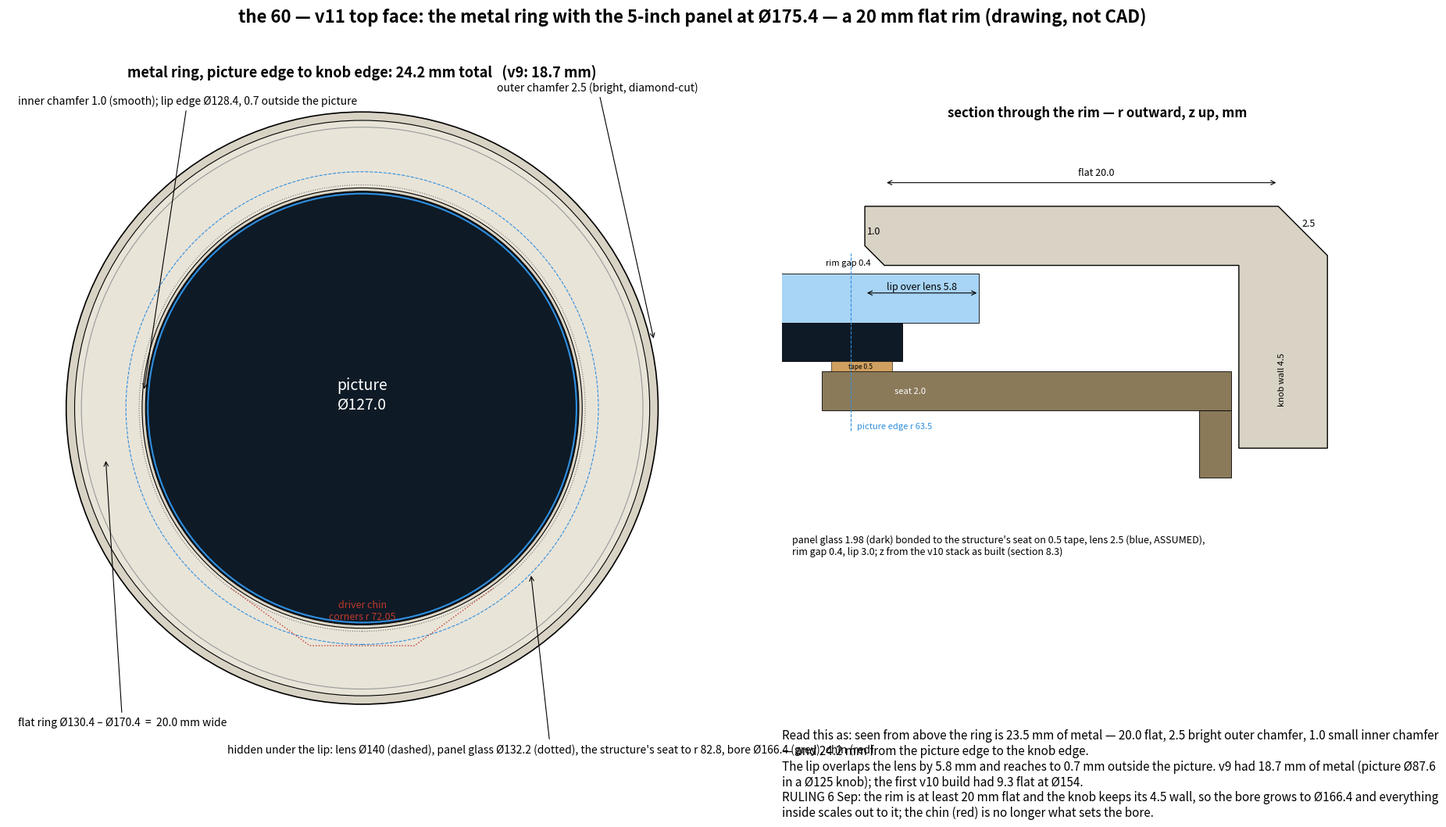

The matplotlib source for this figure:
"""the 60 v11 - top ring drawing (Ø175.4, plain bore Ø145; RULING 6 Sep: a 20 mm flat rim). Not CAD; numbers from V10-SPECIFICATION.md section 8.1."""
import matplotlib
matplotlib.use("Agg")
import matplotlib.pyplot as plt
from matplotlib.patches import Circle, Polygon, Rectangle

R_KNOB, CH_OUT, CH_IN = 87.7, 2.5, 1.0
R_PIC, R_LIP = 63.5, 64.2
R_LENS, R_GLASS, R_CHIN, R_BORE = 70.0, 66.1, 72.05, 83.2
flat = R_KNOB - CH_OUT - (R_LIP + CH_IN)
metal = R_KNOB - R_LIP
total = R_KNOB - R_PIC

fig = plt.figure(figsize=(19.2, 10.8), dpi=100)
fig.suptitle("the 60 — v11 top face: the metal ring with the 5-inch panel at Ø175.4 — a 20 mm flat rim (drawing, not CAD)", fontsize=16, weight="bold", y=0.975)

ax = fig.add_axes([0.03, 0.08, 0.5, 0.84]); ax.set_aspect("equal"); ax.axis("off")
ax.set_xlim(-105, 105); ax.set_ylim(-105, 105)
ax.add_patch(Circle((0, 0), R_KNOB, fc="#d9d3c5", ec="k", lw=1.2))
ax.add_patch(Circle((0, 0), R_KNOB - CH_OUT, fc="#e9e4d8", ec="k", lw=0.8))
ax.add_patch(Circle((0, 0), R_LIP + CH_IN, fc="#d9d3c5", ec="k", lw=0.8))
ax.add_patch(Circle((0, 0), R_LIP, fc="#0e1a26", ec="k", lw=0.8))
ax.add_patch(Circle((0, 0), R_PIC, fc="#0e1a26", ec="#2f8fe0", lw=1.5))
for r, ls, c, lab in [(R_LENS, "--", "#2f8fe0", "lens Ø140 (ASSUMED)"), (R_GLASS, ":", "#777", "panel glass Ø132.2"), (R_BORE, "-", "#999", "knob bore Ø166.4")]:
    ax.add_patch(Circle((0, 0), r, fc="none", ec=c, lw=0.8, ls=ls))
# chin outline (hidden under the wall)
chin = Polygon([(-38.88, -53.33), (-15.52, -70.36), (15.52, -70.36), (38.88, -53.33)], closed=False, fc="none", ec="#c0392b", lw=1.0, ls=":")
ax.add_patch(chin)
ax.text(0, -60, "driver chin\ncorners r 72.05", color="#c0392b", ha="center", va="center", fontsize=9)
ax.text(0, 4, "picture\nØ127.0", color="w", ha="center", va="center", fontsize=14)
ax.text(0, 98, f"metal ring, picture edge to knob edge: {total:.1f} mm total   (v9: 18.7 mm)", ha="center", fontsize=13, weight="bold")
ax.annotate("outer chamfer 2.5 (bright, diamond-cut)", xy=(R_KNOB - 1.2, 20), xytext=(40, 94), fontsize=10, arrowprops=dict(arrowstyle="->", lw=0.8))
ax.annotate("inner chamfer 1.0 (smooth); lip edge Ø128.4, 0.7 outside the picture", xy=(-64.7, 5), xytext=(-102, 90), fontsize=10, arrowprops=dict(arrowstyle="->", lw=0.8))
ax.annotate(f"flat ring Ø{2*(R_LIP+CH_IN):.1f} – Ø{2*(R_KNOB-CH_OUT):.1f}  =  {flat:.1f} mm wide", xy=(-76, -15), xytext=(-102, -94), fontsize=10, arrowprops=dict(arrowstyle="->", lw=0.8))
ax.annotate("hidden under the lip: lens Ø140 (dashed), panel glass Ø132.2 (dotted), the structure's seat to r 82.8, bore Ø166.4 (grey), chin (red)", xy=(50, -49), xytext=(-40, -102), fontsize=10, arrowprops=dict(arrowstyle="->", lw=0.8))

# section
bx = fig.add_axes([0.56, 0.30, 0.42, 0.55]); bx.set_aspect("equal"); bx.axis("off")
bx.set_title("section through the rim — r outward, z up, mm", fontsize=12, weight="bold")
z_glass0, z_glass1 = 30.9, 32.88; z_lens1 = 35.38; z_lip0 = 35.78; z_top = 38.78; z_seat0, z_seat1 = 28.4, 30.4
bx.set_xlim(60, 92); bx.set_ylim(20.5, 43)
bx.add_patch(Rectangle((R_PIC - 4, z_glass0), R_GLASS - R_PIC + 4, z_glass1 - z_glass0, fc="#0e1a26", ec="k", lw=0.6))
bx.add_patch(Rectangle((R_PIC - 4, z_glass1), R_LENS - R_PIC + 4, z_lens1 - z_glass1, fc="#a8d4f5", ec="k", lw=0.6))
bx.add_patch(Rectangle((62.0, z_seat0), 82.8 - 62.0, z_seat1 - z_seat0, fc="#8a7a5a", ec="k", lw=0.6))  # structure seat flange
bx.add_patch(Rectangle((81.2, 25), 82.8 - 81.2, z_seat0 - 25, fc="#8a7a5a", ec="k", lw=0.6))  # wall
bx.add_patch(Rectangle((62.5, z_seat1), 65.6 - 62.5, z_glass0 - z_seat1, fc="#d0a060", ec="k", lw=0.4))  # bonding tape
bx.add_patch(Polygon([(R_LIP, z_top), (R_KNOB - CH_OUT, z_top), (R_KNOB, z_top - CH_OUT), (R_KNOB, 26.5), (R_BORE, 26.5), (R_BORE, z_lip0), (R_LIP + CH_IN, z_lip0), (R_LIP, z_lip0 + CH_IN)], closed=True, fc="#d9d3c5", ec="k", lw=1.0))
bx.plot([R_PIC, R_PIC], [z_glass0 - 3.5, z_lens1 + 1], color="#2f8fe0", lw=0.8, ls="--")
bx.text(R_PIC + 0.3, z_glass0 - 3.4, "picture edge r 63.5", color="#2f8fe0", fontsize=8, ha="left")
bx.annotate("", xy=(R_LIP + CH_IN, z_top + 1.2), xytext=(R_KNOB - CH_OUT, z_top + 1.2), arrowprops=dict(arrowstyle="<->", lw=0.8)); bx.text((R_LIP + R_KNOB) / 2, z_top + 1.6, f"flat {flat:.1f}", ha="center", fontsize=9)
bx.text(R_KNOB - 1.3, z_top - 1.0, "2.5", fontsize=9); bx.text(R_LIP + 0.1, z_lip0 + 1.6, "1.0", fontsize=9)
bx.annotate("", xy=(R_LIP, z_lens1 - 1.0), xytext=(R_LENS, z_lens1 - 1.0), arrowprops=dict(arrowstyle="<->", lw=0.8)); bx.text((R_LIP + R_LENS) / 2, z_lens1 - 0.8, "lip over lens 5.8", ha="center", fontsize=9)
bx.text(64.5, z_lip0 - 0.05, "rim gap 0.4", fontsize=8, va="bottom", ha="right")
bx.text(66.5, z_seat0 + 1.0, "seat 2.0", fontsize=8, ha="center", va="center", color="w")
bx.text(64.0, z_seat1 + 0.25, "tape 0.5", fontsize=6, ha="center", va="center")
bx.text(85.4, 30, "knob wall 4.5", fontsize=8, ha="center", va="center", rotation=90)
bx.text(60.5, 21.0, "panel glass 1.98 (dark) bonded to the structure's seat on 0.5 tape, lens 2.5 (blue, ASSUMED),\nrim gap 0.4, lip 3.0; z from the v10 stack as built (section 8.3)", fontsize=9, ha="left", va="bottom")

fig.text(0.56, 0.12, f"Read this as: seen from above the ring is {metal:.1f} mm of metal — {flat:.1f} flat, 2.5 bright outer chamfer, 1.0 small inner chamfer — and {total:.1f} mm from the picture edge to the knob edge.\n"
         "The lip overlaps the lens by 5.8 mm and reaches to 0.7 mm outside the picture. v9 had 18.7 mm of metal (picture Ø87.6 in a Ø125 knob); the first v10 build had 9.3 flat at Ø154.\n"
         "RULING 6 Sep: the rim is at least 20 mm flat and the knob keeps its 4.5 wall, so the bore grows to Ø166.4 and everything inside scales out to it; the chin (red) is no longer what sets the bore.",
         fontsize=11, ha="left", va="top", wrap=True)
fig.savefig("v11_top_ring.png")
print("flat", flat, "metal", metal, "total", total)
